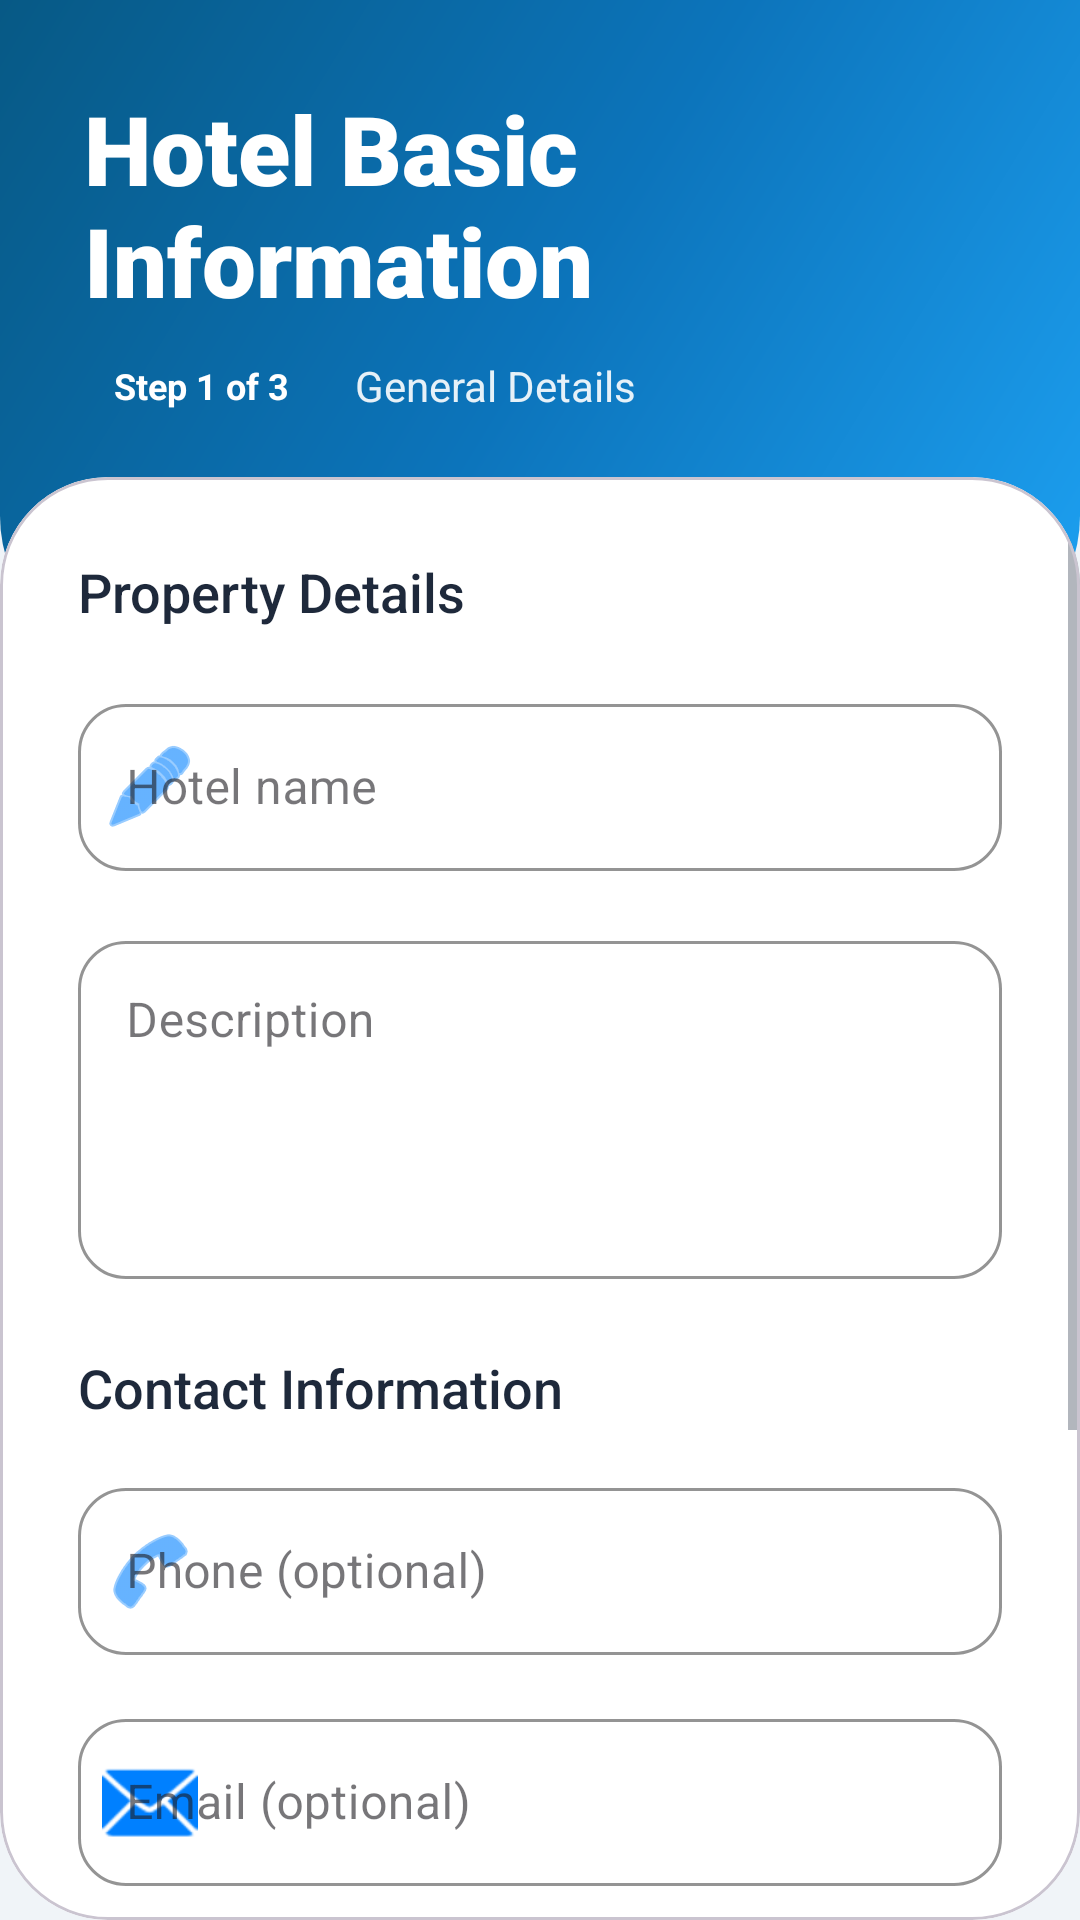

Android layout source for this screen:
<!-- AndroidManifest.xml: application theme Theme.StaySwift -->
<!-- res/layout/activity_create_hotel_basic_info.xml -->
<?xml version="1.0" encoding="utf-8"?>
<RelativeLayout xmlns:android="http://schemas.android.com/apk/res/android"
    xmlns:app="http://schemas.android.com/apk/res-auto"
    android:layout_width="match_parent"
    android:layout_height="match_parent"
    android:background="#F0F4F8"> <View
    android:id="@+id/topHeader"
    android:layout_width="match_parent"
    android:layout_height="220dp"
    android:background="@drawable/bg_admin_header_mesh" />

    <LinearLayout
        android:id="@+id/headerTextContainer"
        android:layout_width="match_parent"
        android:layout_height="wrap_content"
        android:orientation="vertical"
        android:padding="28dp">

        <TextView
            android:layout_width="wrap_content"
            android:layout_height="wrap_content"
            android:fontFamily="sans-serif-black"
            android:text="Hotel Basic Information"
            android:textColor="@android:color/white"
            android:textSize="32sp" />

        <LinearLayout
            android:layout_width="wrap_content"
            android:layout_height="wrap_content"
            android:layout_marginTop="8dp"
            android:gravity="center_vertical"
            android:orientation="horizontal">

            <TextView
                android:layout_width="wrap_content"
                android:layout_height="wrap_content"
                android:background="@drawable/bg_white_alpha_badge"
                android:paddingHorizontal="10dp"
                android:paddingVertical="4dp"
                android:text="Step 1 of 3"
                android:textColor="@android:color/white"
                android:textSize="12sp"
                android:textStyle="bold" />

            <TextView
                android:layout_width="wrap_content"
                android:layout_height="wrap_content"
                android:layout_marginStart="12dp"
                android:alpha="0.9"
                android:text="General Details"
                android:textColor="@android:color/white"
                android:textSize="14sp" />
        </LinearLayout>
    </LinearLayout>

    <com.google.android.material.card.MaterialCardView
        android:layout_width="match_parent"
        android:layout_height="match_parent"
        android:layout_below="@id/headerTextContainer"
        android:layout_marginTop="-10dp"
        app:cardBackgroundColor="@android:color/white"
        app:cardCornerRadius="36dp"
        app:cardElevation="0dp">

        <ScrollView
            android:layout_width="match_parent"
            android:layout_height="match_parent"
            android:clipToPadding="false"
            android:fillViewport="true"
            android:paddingBottom="40dp">

            <LinearLayout
                android:layout_width="match_parent"
                android:layout_height="wrap_content"
                android:orientation="vertical"
                android:padding="26dp">

                <TextView
                    android:layout_width="wrap_content"
                    android:layout_height="wrap_content"
                    android:layout_marginBottom="20dp"
                    android:text="Property Details"
                    android:textColor="#1E293B"
                    android:textSize="18sp"
                    android:fontFamily="sans-serif-medium" />

                <com.google.android.material.textfield.TextInputLayout
                    style="@style/Widget.MaterialComponents.TextInputLayout.OutlinedBox"
                    android:layout_width="match_parent"
                    android:layout_height="wrap_content"
                    android:hint="Hotel name"
                    app:boxCornerRadiusBottomEnd="16dp"
                    app:boxCornerRadiusBottomStart="16dp"
                    app:boxCornerRadiusTopEnd="16dp"
                    app:boxCornerRadiusTopStart="16dp"
                    app:boxStrokeColor="#0080FF"
                    app:startIconDrawable="@android:drawable/ic_menu_edit"
                    app:startIconTint="#0080FF">

                    <com.google.android.material.textfield.TextInputEditText
                        android:id="@+id/etHotelName"
                        android:layout_width="match_parent"
                        android:layout_height="wrap_content"
                        android:inputType="textPersonName"
                        android:textColor="#1E293B" />
                </com.google.android.material.textfield.TextInputLayout>

                <com.google.android.material.textfield.TextInputLayout
                    style="@style/Widget.MaterialComponents.TextInputLayout.OutlinedBox"
                    android:layout_width="match_parent"
                    android:layout_height="wrap_content"
                    android:layout_marginTop="18dp"
                    android:hint="Description"
                    app:boxCornerRadiusBottomEnd="16dp"
                    app:boxCornerRadiusBottomStart="16dp"
                    app:boxCornerRadiusTopEnd="16dp"
                    app:boxCornerRadiusTopStart="16dp"
                    app:boxStrokeColor="#0080FF">

                    <com.google.android.material.textfield.TextInputEditText
                        android:id="@+id/etDescription"
                        android:layout_width="match_parent"
                        android:layout_height="wrap_content"
                        android:gravity="top"
                        android:inputType="textMultiLine"
                        android:minLines="4"
                        android:textColor="#1E293B" />
                </com.google.android.material.textfield.TextInputLayout>

                <TextView
                    android:layout_width="wrap_content"
                    android:layout_height="wrap_content"
                    android:layout_marginTop="24dp"
                    android:layout_marginBottom="16dp"
                    android:text="Contact Information"
                    android:textColor="#1E293B"
                    android:textSize="18sp"
                    android:fontFamily="sans-serif-medium" />

                <com.google.android.material.textfield.TextInputLayout
                    style="@style/Widget.MaterialComponents.TextInputLayout.OutlinedBox"
                    android:layout_width="match_parent"
                    android:layout_height="wrap_content"
                    android:hint="Phone (optional)"
                    app:boxCornerRadiusBottomEnd="16dp"
                    app:boxCornerRadiusBottomStart="16dp"
                    app:boxCornerRadiusTopEnd="16dp"
                    app:boxCornerRadiusTopStart="16dp"
                    app:boxStrokeColor="#0080FF"
                    app:startIconDrawable="@android:drawable/ic_menu_call"
                    app:startIconTint="#0080FF">

                    <com.google.android.material.textfield.TextInputEditText
                        android:id="@+id/etPhone"
                        android:layout_width="match_parent"
                        android:layout_height="wrap_content"
                        android:inputType="phone"
                        android:textColor="#1E293B" />
                </com.google.android.material.textfield.TextInputLayout>

                <com.google.android.material.textfield.TextInputLayout
                    style="@style/Widget.MaterialComponents.TextInputLayout.OutlinedBox"
                    android:layout_width="match_parent"
                    android:layout_height="wrap_content"
                    android:layout_marginTop="16dp"
                    android:hint="Email (optional)"
                    app:boxCornerRadiusBottomEnd="16dp"
                    app:boxCornerRadiusBottomStart="16dp"
                    app:boxCornerRadiusTopEnd="16dp"
                    app:boxCornerRadiusTopStart="16dp"
                    app:boxStrokeColor="#0080FF"
                    app:startIconDrawable="@android:drawable/ic_dialog_email"
                    app:startIconTint="#0080FF">

                    <com.google.android.material.textfield.TextInputEditText
                        android:id="@+id/etEmail"
                        android:layout_width="match_parent"
                        android:layout_height="wrap_content"
                        android:inputType="textEmailAddress"
                        android:textColor="#1E293B" />
                </com.google.android.material.textfield.TextInputLayout>

                <Space
                    android:layout_width="match_parent"
                    android:layout_height="40dp" />

                <com.google.android.material.button.MaterialButton
                    android:id="@+id/btnNext"
                    android:layout_width="match_parent"
                    android:layout_height="62dp"
                    android:fontFamily="sans-serif-black"
                    android:text="Continue to Location"
                    android:textAllCaps="false"
                    android:textColor="@android:color/white"
                    android:textSize="16sp"
                    app:backgroundTint="#0080FF"
                    app:cornerRadius="20dp"
                    app:elevation="6dp"
                    app:icon="@android:drawable/ic_media_play"
                    app:iconGravity="textEnd"
                    app:iconPadding="12dp"
                    app:rippleColor="#40FFFFFF" />

                <com.google.android.material.button.MaterialButton
                    android:id="@+id/btnCancel"
                    style="@style/Widget.MaterialComponents.Button.OutlinedButton"
                    android:layout_width="match_parent"
                    android:layout_height="56dp"
                    android:layout_marginTop="14dp"
                    android:text="Cancel"
                    android:textAllCaps="false"
                    android:textColor="#64748B"
                    android:textSize="15sp"
                    app:cornerRadius="20dp"
                    app:strokeColor="#CBD5E1" />

            </LinearLayout>
        </ScrollView>
    </com.google.android.material.card.MaterialCardView>

</RelativeLayout>
<!-- resources referenced by this layout -->
<resources>
  <!-- drawable bg_admin_header_mesh (drawable) -->
  <shape xmlns:android="http://schemas.android.com/apk/res/android">
      <gradient
          android:angle="135"
          android:startColor="#1DA1F2"
          android:centerColor="#0C74BB"
          android:endColor="#075985"
          android:type="linear" />
      <corners android:bottomLeftRadius="48dp" android:bottomRightRadius="48dp" />
  </shape>
  <style name="Theme.StaySwift" parent="Theme.Material3.Light.NoActionBar">
          <item name="colorPrimary">@color/primaryBlue</item>
          <item name="colorOnPrimary">@android:color/white</item>
          <item name="colorPrimaryContainer">@color/primaryBlueDark</item>
          <item name="android:statusBarColor">@color/primaryBlueDark</item>
          <item name="android:navigationBarColor">@color/backgroundWhite</item>
          <item name="android:windowBackground">@color/backgroundWhite</item>
          <item name="android:textColorPrimary">@color/textPrimary</item>
          <item name="android:textColorSecondary">@color/textSecondary</item>
      </style>
  <color name="primaryBlue">#1DA1F2</color>
  <color name="primaryBlueDark">#0D8AE5</color>
  <color name="backgroundWhite">#FFFFFF</color>
  <color name="textPrimary">#1F2937</color>
  <color name="textSecondary">#6B7280</color>
</resources>
